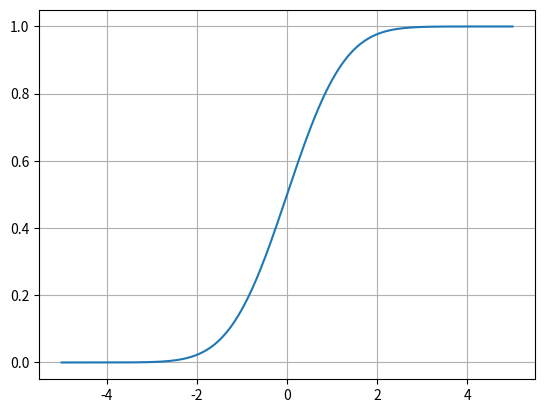

The script that saved this image:
# -*- coding: utf-8 -*-
"""Done By khoudia Mbodji MSDA option:IA"""
from scipy.stats import norm
norm.rvs()
import matplotlib.pyplot as plt
import numpy as np
abs=np.linspace(-5,5,200)
plt.plot(abs,norm.cdf(abs))
plt.grid()
plt.show()